Image classification data set "Dataset" (thutranhsodo/CS231 on GitHub). Class labels (6): dress, hand bag, hat, shirt, shoes, trousers.

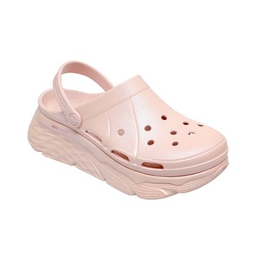
Label: shoes

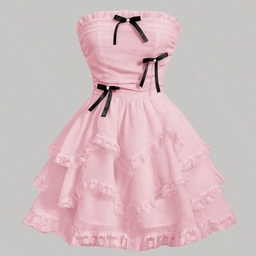
Label: dress

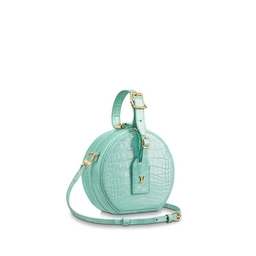
Label: hand bag

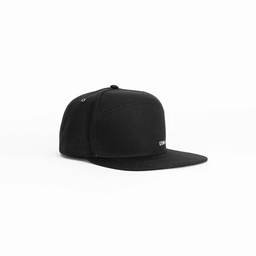
Label: hat

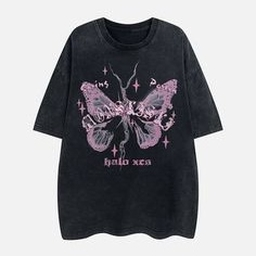
Label: shirt

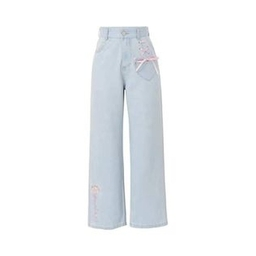
Label: trousers
